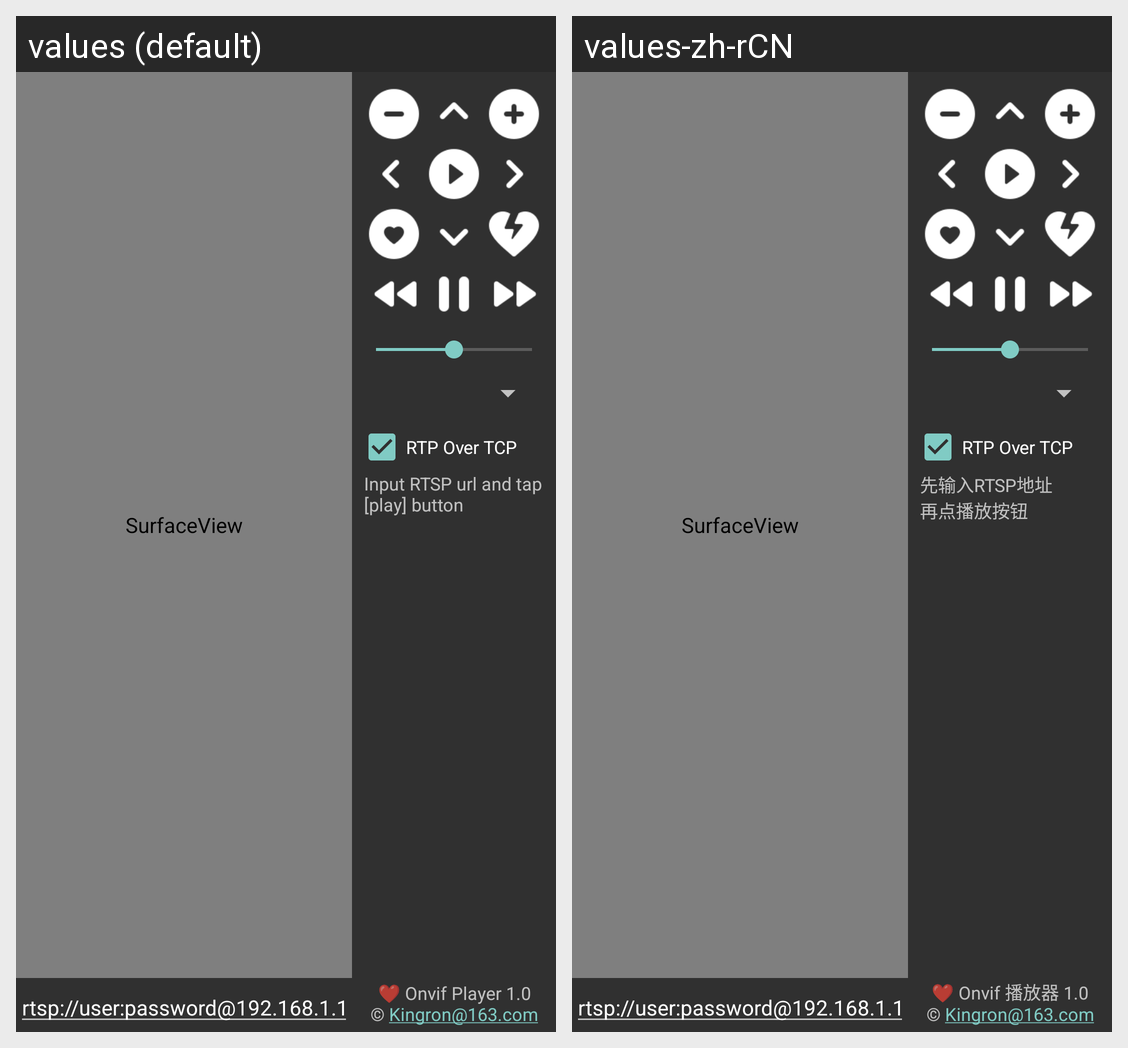

Strings drawn on this Android screen and how each of the app's shown locales translates them:
Android screen res/layout/activity_main.xml rendered under 2 locales, left to right: values (default), values-zh-rCN. Device: Nexus 5 (rendered at 1080×1920; each locale shown at half size, 540×960, under a caption strip naming it); theme AppTheme.
Strings drawn on this screen, with the default value and each locale's value (text and hints the layout hard-codes, and strings that could not be matched under every locale, appear in the picture but are not listed):

url
  values: rtsp://user:password@192.168.1.123:554/id=1&type=0&record=20201001002017_20201001010000
  values-zh-rCN: rtsp://user:password@192.168.1.123:554/id=1&type=0&record=20201001002017_20201001010000

use_rtsp_over_tcp
  values: RTP Over TCP
  values-zh-rCN: RTP Over TCP

about
  values: ❤ Onvif Player 1.0
      © Kingron@163.com
  values-zh-rCN: ❤ Onvif 播放器 1.0
      © Kingron@163.com

help_default
  values: Input RTSP url and tap [play] button
  values-zh-rCN: 先输入RTSP地址
      再点播放按钮
